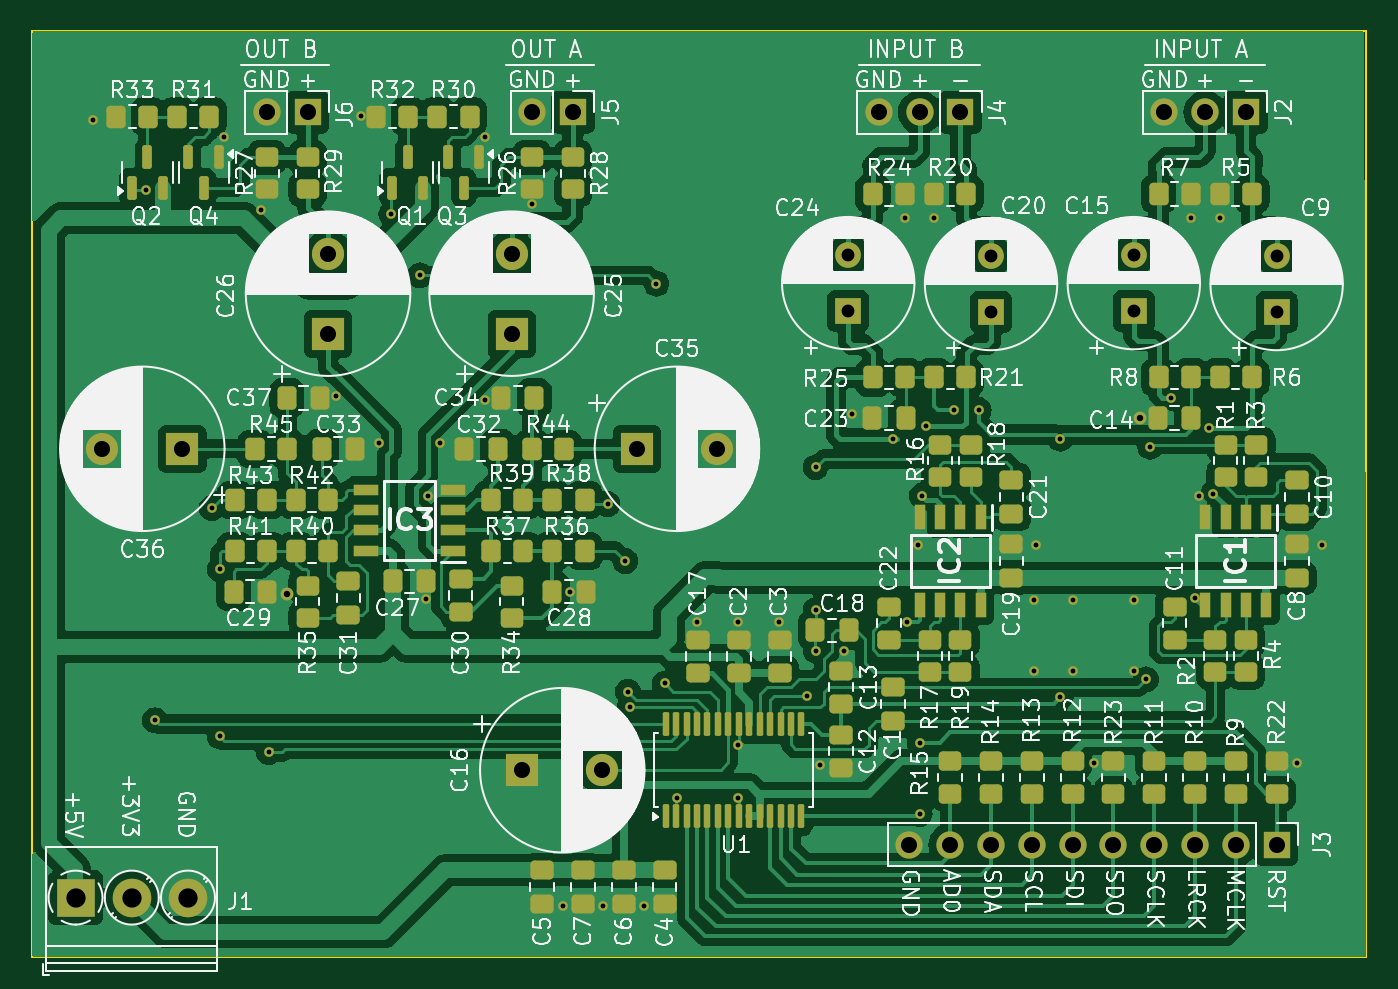
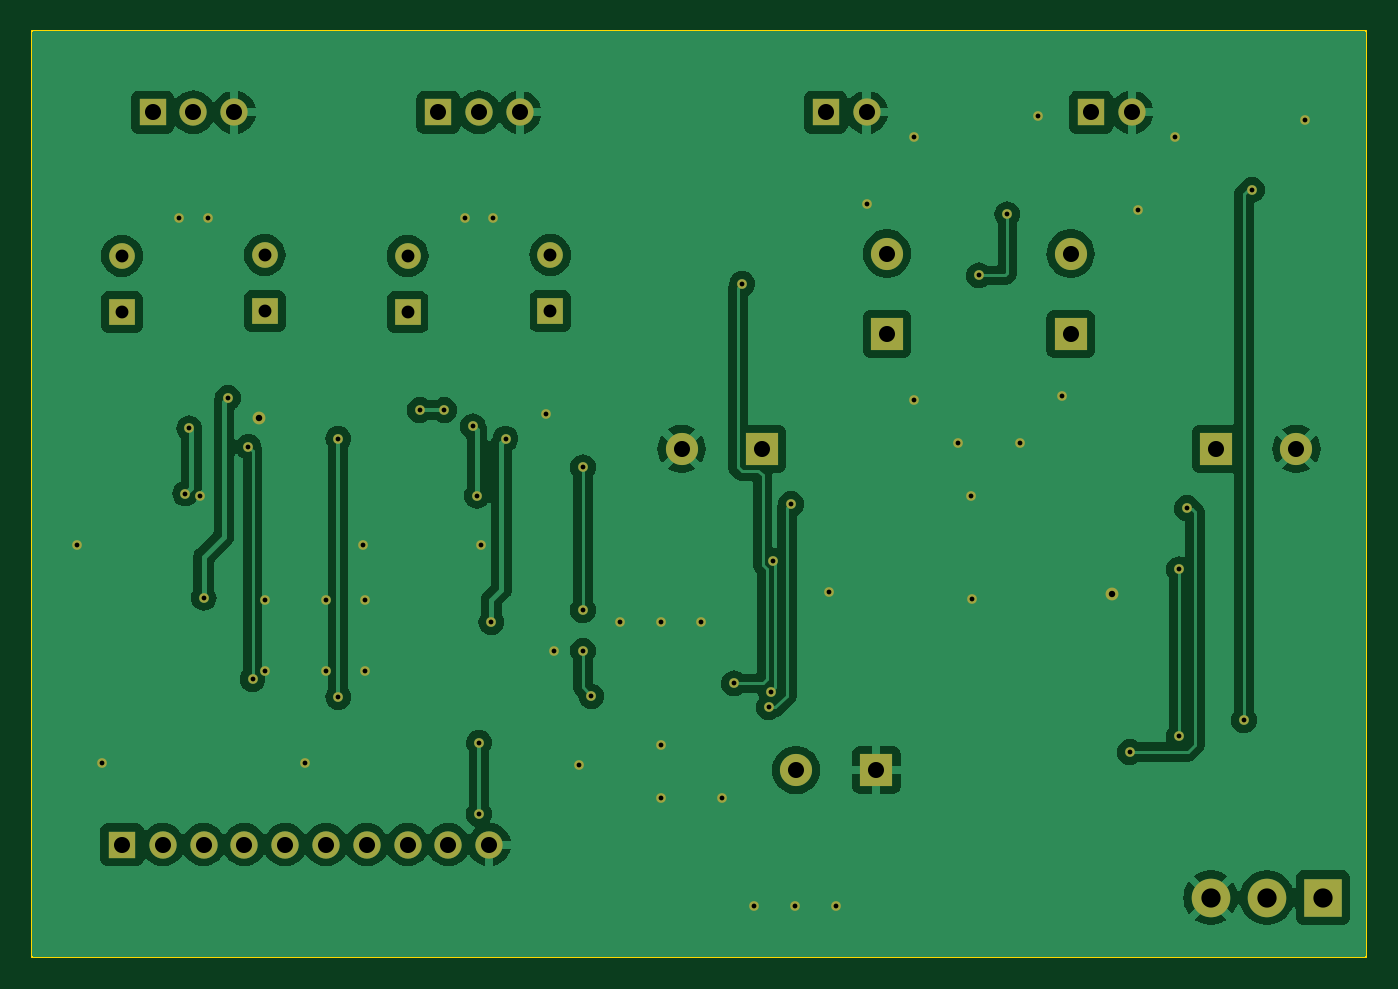
Circuit board: 11 layer files. Board 83.1 x 57.6 mm.
- bottom_copper: CODEC Dev Board-B_Cu.gbl (103077 bytes)
- bottom_mask: CODEC Dev Board-B_Mask.gbs (3918 bytes)
- paste: CODEC Dev Board-B_Paste.gbp (494 bytes)
- bottom_silk: CODEC Dev Board-B_Silkscreen.gbo (3928 bytes)
- outline: CODEC Dev Board-Edge_Cuts.gm1 (654 bytes)
- top_copper: CODEC Dev Board-F_Cu.gtl (206409 bytes)
- top_mask: CODEC Dev Board-F_Mask.gts (11461 bytes)
- paste: CODEC Dev Board-F_Paste.gtp (8027 bytes)
- top_silk: CODEC Dev Board-F_Silkscreen.gto (296511 bytes)
- drill: CODEC Dev Board-NPTH.drl (269 bytes)
- drill: CODEC Dev Board-PTH.drl (2571 bytes)

=== bottom_copper: CODEC Dev Board-B_Cu.gbl (103077 bytes, source omitted) ===
=== bottom_mask: CODEC Dev Board-B_Mask.gbs ===
G04 #@! TF.GenerationSoftware,KiCad,Pcbnew,8.0.3*
G04 #@! TF.CreationDate,2024-07-30T18:49:54+02:00*
G04 #@! TF.ProjectId,CODEC Dev Board,434f4445-4320-4446-9576-20426f617264,rev?*
G04 #@! TF.SameCoordinates,Original*
G04 #@! TF.FileFunction,Soldermask,Bot*
G04 #@! TF.FilePolarity,Negative*
%FSLAX46Y46*%
G04 Gerber Fmt 4.6, Leading zero omitted, Abs format (unit mm)*
G04 Created by KiCad (PCBNEW 8.0.3) date 2024-07-30 18:49:54*
%MOMM*%
%LPD*%
G01*
G04 APERTURE LIST*
%ADD10R,1.600000X1.600000*%
%ADD11C,1.600000*%
%ADD12R,1.700000X1.700000*%
%ADD13O,1.700000X1.700000*%
%ADD14R,2.000000X2.000000*%
%ADD15C,2.000000*%
%ADD16R,2.400000X2.400000*%
%ADD17C,2.400000*%
%ADD18C,0.800000*%
%ADD19C,0.600000*%
G04 APERTURE END LIST*
D10*
X157480000Y-95067000D03*
D11*
X157480000Y-91567000D03*
D10*
X148590000Y-95124651D03*
D11*
X148590000Y-91624651D03*
D12*
X106045000Y-82677000D03*
D13*
X103505000Y-82677000D03*
D14*
X107315000Y-96474677D03*
D15*
X107315000Y-91474677D03*
D10*
X139700000Y-95067000D03*
D11*
X139700000Y-91567000D03*
D14*
X126537323Y-103632000D03*
D15*
X131537323Y-103632000D03*
D10*
X166370000Y-95124651D03*
D11*
X166370000Y-91624651D03*
D14*
X118745000Y-96474677D03*
D15*
X118745000Y-91474677D03*
D12*
X122560000Y-82677000D03*
D13*
X120020000Y-82677000D03*
D14*
X119399323Y-123639500D03*
D15*
X124399323Y-123639500D03*
D12*
X164465000Y-82677000D03*
D13*
X161925000Y-82677000D03*
X159385000Y-82677000D03*
D16*
X91597000Y-131572000D03*
D17*
X95097000Y-131572000D03*
X98597000Y-131572000D03*
D12*
X166370000Y-128270000D03*
D13*
X163830000Y-128270000D03*
X161290000Y-128270000D03*
X158750000Y-128270000D03*
X156210000Y-128270000D03*
X153670000Y-128270000D03*
X151130000Y-128270000D03*
X148590000Y-128270000D03*
X146050000Y-128270000D03*
X143510000Y-128270000D03*
D12*
X146685000Y-82677000D03*
D13*
X144145000Y-82677000D03*
X141605000Y-82677000D03*
D15*
X93252677Y-103632000D03*
D14*
X98252677Y-103632000D03*
D18*
X104756969Y-112650895D03*
X157861000Y-101727000D03*
D19*
X151257000Y-117475000D03*
X151257000Y-113030000D03*
X157480000Y-117475000D03*
X153670000Y-117475000D03*
X153670000Y-113030000D03*
X157480000Y-113030000D03*
X167640000Y-123190000D03*
X154970000Y-123190000D03*
X144145000Y-121920000D03*
X144145000Y-126365000D03*
X121920000Y-132080000D03*
X124460000Y-132080000D03*
X127000000Y-132080000D03*
X158496000Y-103505000D03*
X158242000Y-117983000D03*
X132842000Y-114427000D03*
X139446000Y-116205000D03*
X161036000Y-89281000D03*
X113432500Y-113008500D03*
X114300000Y-103251000D03*
X135382000Y-114427000D03*
X144018000Y-109601000D03*
X103124000Y-88773000D03*
X117094000Y-84201000D03*
X92710000Y-83185000D03*
X107823000Y-100330000D03*
X132842000Y-125349000D03*
X120015000Y-88392000D03*
X129032000Y-125349000D03*
X145034000Y-89281000D03*
X139954000Y-101473000D03*
X151384000Y-109601000D03*
X161515343Y-106567328D03*
X132842000Y-122047000D03*
X169164000Y-109601000D03*
X130302000Y-114427000D03*
X117094000Y-100584000D03*
X122372500Y-112522000D03*
X162814000Y-89281000D03*
X143256000Y-89281000D03*
X110490000Y-103251000D03*
X109347000Y-82931000D03*
X137922000Y-123317000D03*
X113538000Y-106553000D03*
X100838000Y-84201000D03*
X162179000Y-102362000D03*
X162422000Y-106415000D03*
X152908000Y-119091000D03*
X152908000Y-102997000D03*
X161290000Y-112903000D03*
X159766000Y-100457000D03*
X137668000Y-116205000D03*
X137160000Y-119041000D03*
X137668000Y-113665000D03*
X137668000Y-104775000D03*
X144526000Y-102235000D03*
X144272000Y-106553000D03*
X142494000Y-102997000D03*
X143381491Y-114427000D03*
X128270000Y-118237000D03*
X111252000Y-89027000D03*
X113030000Y-92837000D03*
X127762000Y-93345000D03*
X96520000Y-120523000D03*
X96012000Y-87503000D03*
X125984000Y-118745000D03*
X125814000Y-110617000D03*
X124714000Y-107061000D03*
X126111000Y-119729500D03*
X100584000Y-121539000D03*
X100584000Y-111125000D03*
X103632000Y-122504500D03*
X100076000Y-107315000D03*
X146304000Y-101219000D03*
X147828000Y-101219000D03*
M02*

=== paste: CODEC Dev Board-B_Paste.gbp ===
G04 #@! TF.GenerationSoftware,KiCad,Pcbnew,8.0.3*
G04 #@! TF.CreationDate,2024-07-30T18:49:54+02:00*
G04 #@! TF.ProjectId,CODEC Dev Board,434f4445-4320-4446-9576-20426f617264,rev?*
G04 #@! TF.SameCoordinates,Original*
G04 #@! TF.FileFunction,Paste,Bot*
G04 #@! TF.FilePolarity,Positive*
%FSLAX46Y46*%
G04 Gerber Fmt 4.6, Leading zero omitted, Abs format (unit mm)*
G04 Created by KiCad (PCBNEW 8.0.3) date 2024-07-30 18:49:54*
%MOMM*%
%LPD*%
G01*
G04 APERTURE LIST*
G04 APERTURE END LIST*
M02*

=== bottom_silk: CODEC Dev Board-B_Silkscreen.gbo ===
G04 #@! TF.GenerationSoftware,KiCad,Pcbnew,8.0.3*
G04 #@! TF.CreationDate,2024-07-30T18:49:54+02:00*
G04 #@! TF.ProjectId,CODEC Dev Board,434f4445-4320-4446-9576-20426f617264,rev?*
G04 #@! TF.SameCoordinates,Original*
G04 #@! TF.FileFunction,Legend,Bot*
G04 #@! TF.FilePolarity,Positive*
%FSLAX46Y46*%
G04 Gerber Fmt 4.6, Leading zero omitted, Abs format (unit mm)*
G04 Created by KiCad (PCBNEW 8.0.3) date 2024-07-30 18:49:54*
%MOMM*%
%LPD*%
G01*
G04 APERTURE LIST*
%ADD10R,1.600000X1.600000*%
%ADD11C,1.600000*%
%ADD12R,1.700000X1.700000*%
%ADD13O,1.700000X1.700000*%
%ADD14R,2.000000X2.000000*%
%ADD15C,2.000000*%
%ADD16R,2.400000X2.400000*%
%ADD17C,2.400000*%
%ADD18C,0.800000*%
%ADD19C,0.600000*%
G04 APERTURE END LIST*
%LPC*%
D10*
X157480000Y-95067000D03*
D11*
X157480000Y-91567000D03*
D10*
X148590000Y-95124651D03*
D11*
X148590000Y-91624651D03*
D12*
X106045000Y-82677000D03*
D13*
X103505000Y-82677000D03*
D14*
X107315000Y-96474677D03*
D15*
X107315000Y-91474677D03*
D10*
X139700000Y-95067000D03*
D11*
X139700000Y-91567000D03*
D14*
X126537323Y-103632000D03*
D15*
X131537323Y-103632000D03*
D10*
X166370000Y-95124651D03*
D11*
X166370000Y-91624651D03*
D14*
X118745000Y-96474677D03*
D15*
X118745000Y-91474677D03*
D12*
X122560000Y-82677000D03*
D13*
X120020000Y-82677000D03*
D14*
X119399323Y-123639500D03*
D15*
X124399323Y-123639500D03*
D12*
X164465000Y-82677000D03*
D13*
X161925000Y-82677000D03*
X159385000Y-82677000D03*
D16*
X91597000Y-131572000D03*
D17*
X95097000Y-131572000D03*
X98597000Y-131572000D03*
D12*
X166370000Y-128270000D03*
D13*
X163830000Y-128270000D03*
X161290000Y-128270000D03*
X158750000Y-128270000D03*
X156210000Y-128270000D03*
X153670000Y-128270000D03*
X151130000Y-128270000D03*
X148590000Y-128270000D03*
X146050000Y-128270000D03*
X143510000Y-128270000D03*
D12*
X146685000Y-82677000D03*
D13*
X144145000Y-82677000D03*
X141605000Y-82677000D03*
D15*
X93252677Y-103632000D03*
D14*
X98252677Y-103632000D03*
D18*
X104756969Y-112650895D03*
X157861000Y-101727000D03*
D19*
X151257000Y-117475000D03*
X151257000Y-113030000D03*
X157480000Y-117475000D03*
X153670000Y-117475000D03*
X153670000Y-113030000D03*
X157480000Y-113030000D03*
X167640000Y-123190000D03*
X154970000Y-123190000D03*
X144145000Y-121920000D03*
X144145000Y-126365000D03*
X121920000Y-132080000D03*
X124460000Y-132080000D03*
X127000000Y-132080000D03*
X158496000Y-103505000D03*
X158242000Y-117983000D03*
X132842000Y-114427000D03*
X139446000Y-116205000D03*
X161036000Y-89281000D03*
X113432500Y-113008500D03*
X114300000Y-103251000D03*
X135382000Y-114427000D03*
X144018000Y-109601000D03*
X103124000Y-88773000D03*
X117094000Y-84201000D03*
X92710000Y-83185000D03*
X107823000Y-100330000D03*
X132842000Y-125349000D03*
X120015000Y-88392000D03*
X129032000Y-125349000D03*
X145034000Y-89281000D03*
X139954000Y-101473000D03*
X151384000Y-109601000D03*
X161515343Y-106567328D03*
X132842000Y-122047000D03*
X169164000Y-109601000D03*
X130302000Y-114427000D03*
X117094000Y-100584000D03*
X122372500Y-112522000D03*
X162814000Y-89281000D03*
X143256000Y-89281000D03*
X110490000Y-103251000D03*
X109347000Y-82931000D03*
X137922000Y-123317000D03*
X113538000Y-106553000D03*
X100838000Y-84201000D03*
X162179000Y-102362000D03*
X162422000Y-106415000D03*
X152908000Y-119091000D03*
X152908000Y-102997000D03*
X161290000Y-112903000D03*
X159766000Y-100457000D03*
X137668000Y-116205000D03*
X137160000Y-119041000D03*
X137668000Y-113665000D03*
X137668000Y-104775000D03*
X144526000Y-102235000D03*
X144272000Y-106553000D03*
X142494000Y-102997000D03*
X143381491Y-114427000D03*
X128270000Y-118237000D03*
X111252000Y-89027000D03*
X113030000Y-92837000D03*
X127762000Y-93345000D03*
X96520000Y-120523000D03*
X96012000Y-87503000D03*
X125984000Y-118745000D03*
X125814000Y-110617000D03*
X124714000Y-107061000D03*
X126111000Y-119729500D03*
X100584000Y-121539000D03*
X100584000Y-111125000D03*
X103632000Y-122504500D03*
X100076000Y-107315000D03*
X146304000Y-101219000D03*
X147828000Y-101219000D03*
%LPD*%
M02*

=== outline: CODEC Dev Board-Edge_Cuts.gm1 ===
G04 #@! TF.GenerationSoftware,KiCad,Pcbnew,8.0.3*
G04 #@! TF.CreationDate,2024-07-30T18:49:54+02:00*
G04 #@! TF.ProjectId,CODEC Dev Board,434f4445-4320-4446-9576-20426f617264,rev?*
G04 #@! TF.SameCoordinates,Original*
G04 #@! TF.FileFunction,Profile,NP*
%FSLAX46Y46*%
G04 Gerber Fmt 4.6, Leading zero omitted, Abs format (unit mm)*
G04 Created by KiCad (PCBNEW 8.0.3) date 2024-07-30 18:49:54*
%MOMM*%
%LPD*%
G01*
G04 APERTURE LIST*
G04 #@! TA.AperFunction,Profile*
%ADD10C,0.100000*%
G04 #@! TD*
G04 APERTURE END LIST*
D10*
X88900000Y-77629000D02*
X171958000Y-77629000D01*
X171958000Y-135255000D01*
X88900000Y-135255000D01*
X88900000Y-77629000D01*
M02*

=== top_copper: CODEC Dev Board-F_Cu.gtl (206409 bytes, source omitted) ===
=== top_mask: CODEC Dev Board-F_Mask.gts (11461 bytes, source omitted) ===
=== paste: CODEC Dev Board-F_Paste.gtp (8027 bytes, source omitted) ===
=== top_silk: CODEC Dev Board-F_Silkscreen.gto (296511 bytes, source omitted) ===
=== drill: CODEC Dev Board-NPTH.drl ===
M48
; DRILL file {KiCad 8.0.3} date 2024-07-30T18:50:14+0200
; FORMAT={-:-/ absolute / metric / decimal}
; #@! TF.CreationDate,2024-07-30T18:50:14+02:00
; #@! TF.GenerationSoftware,Kicad,Pcbnew,8.0.3
; #@! TF.FileFunction,NonPlated,1,2,NPTH
FMAT,2
METRIC
%
G90
G05
M30

=== drill: CODEC Dev Board-PTH.drl ===
M48
; DRILL file {KiCad 8.0.3} date 2024-07-30T18:50:14+0200
; FORMAT={-:-/ absolute / metric / decimal}
; #@! TF.CreationDate,2024-07-30T18:50:14+02:00
; #@! TF.GenerationSoftware,Kicad,Pcbnew,8.0.3
; #@! TF.FileFunction,Plated,1,2,PTH
FMAT,2
METRIC
; #@! TA.AperFunction,Plated,PTH,ViaDrill
T1C0.300
; #@! TA.AperFunction,Plated,PTH,ViaDrill
T2C0.400
; #@! TA.AperFunction,Plated,PTH,ComponentDrill
T3C0.800
; #@! TA.AperFunction,Plated,PTH,ComponentDrill
T4C1.000
; #@! TA.AperFunction,Plated,PTH,ComponentDrill
T5C1.200
%
G90
G05
T1
X92.71Y-83.185
X96.012Y-87.503
X96.52Y-120.523
X100.076Y-107.315
X100.584Y-111.125
X100.584Y-121.539
X100.838Y-84.201
X103.124Y-88.773
X103.632Y-122.504
X107.823Y-100.33
X109.347Y-82.931
X110.49Y-103.251
X111.252Y-89.027
X113.03Y-92.837
X113.432Y-113.008
X113.538Y-106.553
X114.3Y-103.251
X117.094Y-84.201
X117.094Y-100.584
X120.015Y-88.392
X121.92Y-132.08
X122.372Y-112.522
X124.46Y-132.08
X124.714Y-107.061
X125.814Y-110.617
X125.984Y-118.745
X126.111Y-119.73
X127.0Y-132.08
X127.762Y-93.345
X128.27Y-118.237
X129.032Y-125.349
X130.302Y-114.427
X132.842Y-114.427
X132.842Y-122.047
X132.842Y-125.349
X135.382Y-114.427
X137.16Y-119.041
X137.668Y-104.775
X137.668Y-113.665
X137.668Y-116.205
X137.922Y-123.317
X139.446Y-116.205
X139.954Y-101.473
X142.494Y-102.997
X143.256Y-89.281
X143.381Y-114.427
X144.018Y-109.601
X144.145Y-121.92
X144.145Y-126.365
X144.272Y-106.553
X144.526Y-102.235
X145.034Y-89.281
X146.304Y-101.219
X147.828Y-101.219
X151.257Y-113.03
X151.257Y-117.475
X151.384Y-109.601
X152.908Y-102.997
X152.908Y-119.091
X153.67Y-113.03
X153.67Y-117.475
X154.97Y-123.19
X157.48Y-113.03
X157.48Y-117.475
X158.242Y-117.983
X158.496Y-103.505
X159.766Y-100.457
X161.036Y-89.281
X161.29Y-112.903
X161.515Y-106.567
X162.179Y-102.362
X162.422Y-106.415
X162.814Y-89.281
X167.64Y-123.19
X169.164Y-109.601
T2
X104.757Y-112.651
X157.861Y-101.727
T3
X139.7Y-91.567
X139.7Y-95.067
X148.59Y-91.625
X148.59Y-95.125
X157.48Y-91.567
X157.48Y-95.067
X166.37Y-91.625
X166.37Y-95.125
T4
X93.253Y-103.632
X98.253Y-103.632
X103.505Y-82.677
X106.045Y-82.677
X107.315Y-91.475
X107.315Y-96.475
X118.745Y-91.475
X118.745Y-96.475
X119.399Y-123.639
X120.02Y-82.677
X122.56Y-82.677
X124.399Y-123.639
X126.537Y-103.632
X131.537Y-103.632
X141.605Y-82.677
X143.51Y-128.27
X144.145Y-82.677
X146.05Y-128.27
X146.685Y-82.677
X148.59Y-128.27
X151.13Y-128.27
X153.67Y-128.27
X156.21Y-128.27
X158.75Y-128.27
X159.385Y-82.677
X161.29Y-128.27
X161.925Y-82.677
X163.83Y-128.27
X164.465Y-82.677
X166.37Y-128.27
T5
X91.597Y-131.572
X95.097Y-131.572
X98.597Y-131.572
M30

